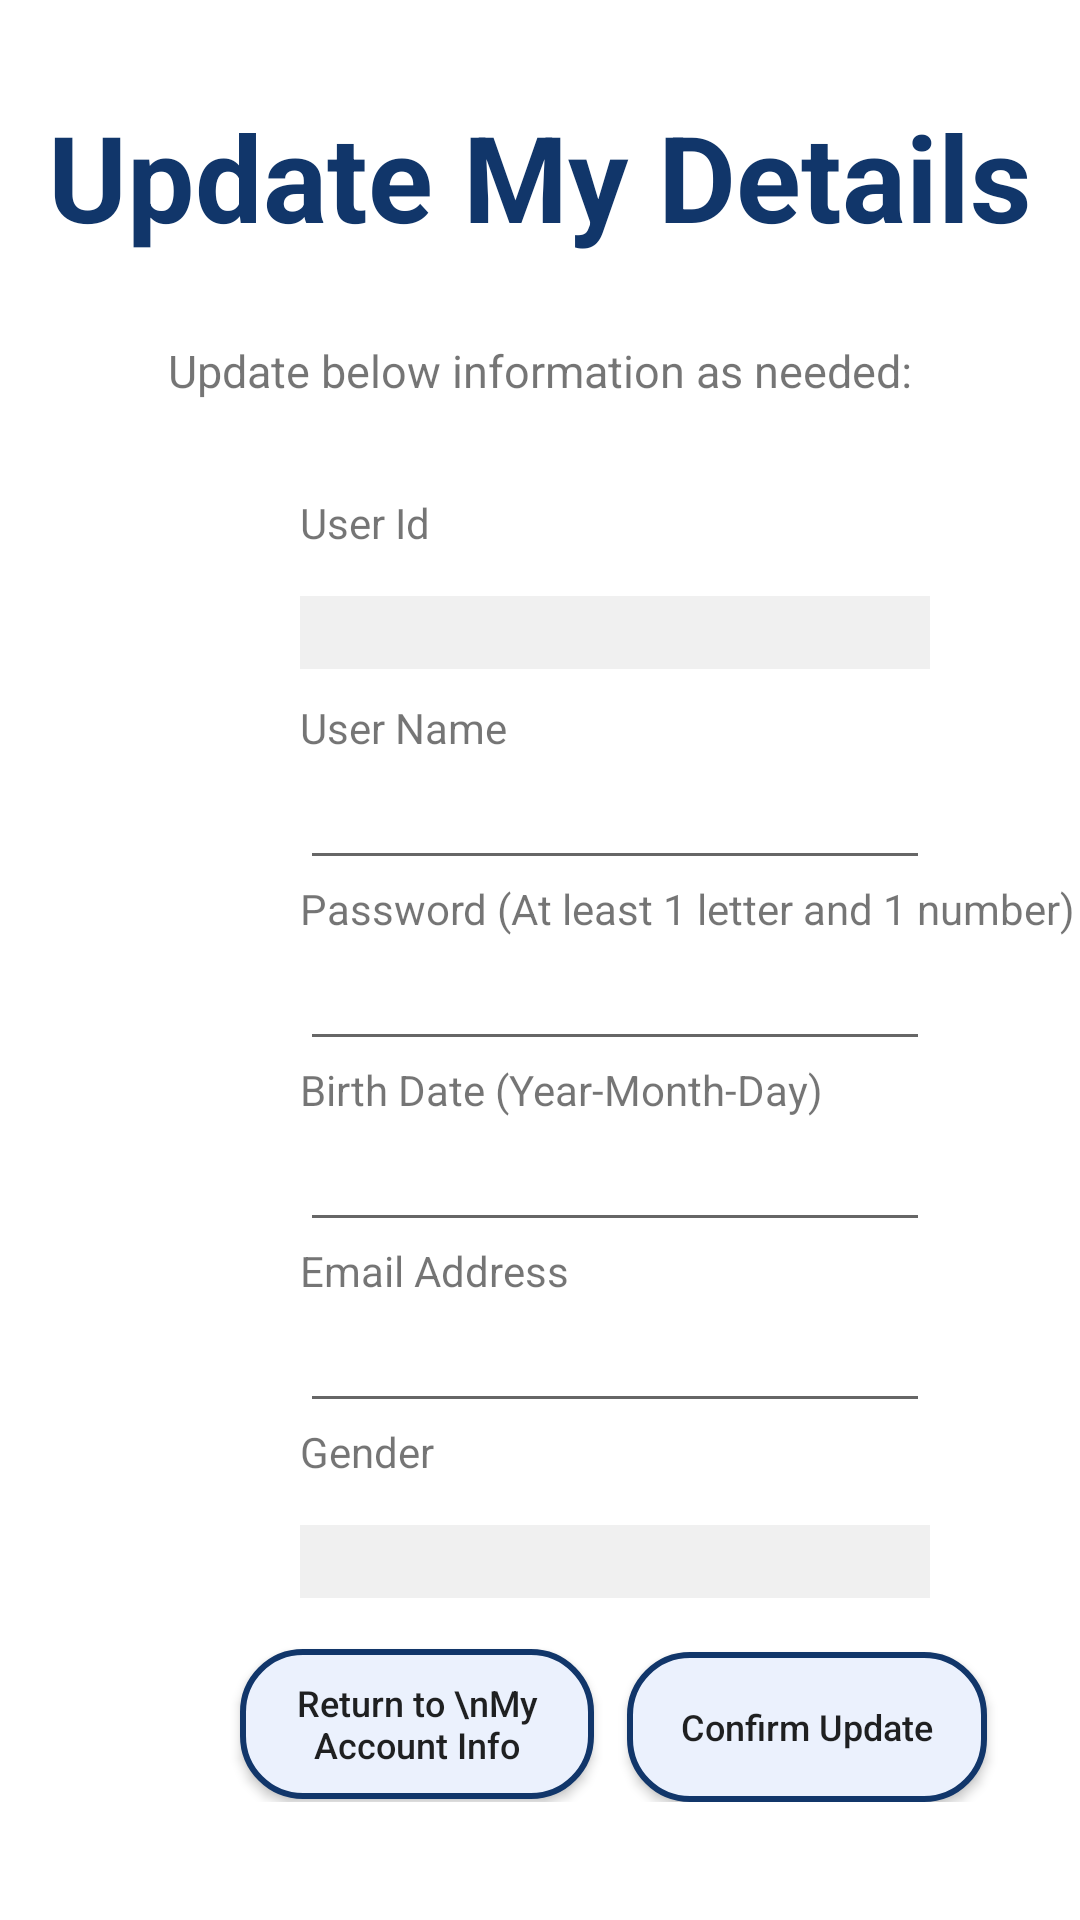

Reconstruct the res/layout file that produces this screen, plus the resources it refers to.
<!-- AndroidManifest.xml: application theme Theme.MyHealthApp -->
<!-- res/layout/activity_update_user.xml -->
<?xml version="1.0" encoding="utf-8"?>
<LinearLayout
    xmlns:android="http://schemas.android.com/apk/res/android"
    xmlns:app="http://schemas.android.com/apk/res-auto"
    xmlns:tools="http://schemas.android.com/tools"
    android:layout_width="match_parent"
    android:layout_height="match_parent"
    android:orientation="vertical"
    android:background="@color/appBg"
    tools:context=".UpdateUser">
    <TextView
        android:id="@+id/updateUserTextView"
        android:layout_width="match_parent"
        android:layout_height="wrap_content"
        android:layout_marginTop="32dp"
        android:gravity="center"
        android:textStyle="bold"
        android:textSize="40sp"
        android:textColor="@color/titleColor"
        android:textAllCaps="false"
        android:text="Update My Details"
        android:layout_marginBottom="16dp"/>

    <TextView
        android:id="@+id/updateUserDesTextView"
        android:layout_width="match_parent"
        android:layout_height="wrap_content"
        android:layout_marginTop="12dp"
        android:textSize="15sp"
        android:gravity="center"
        android:text="Update below information as needed:"
        android:layout_marginBottom="1dp"/>


    <TextView
        android:layout_width="wrap_content"
        android:layout_height="wrap_content"
        android:layout_marginTop="30dp"
        android:layout_marginLeft="100dp"
        android:text="User Id" />

    <EditText
        android:id="@+id/txtUserId"
        android:layout_width="wrap_content"
        android:layout_height="wrap_content"
        android:layout_marginLeft="100dp"
        android:ems="10"
        android:inputType="none"
        android:focusable="false"
        android:cursorVisible="false"
        android:layout_marginTop="15dp"
        android:background="#F0F0F0"

        />

    <TextView
        android:layout_width="wrap_content"
        android:layout_height="wrap_content"
        android:text="User Name"
        android:layout_marginTop="10dp"
        android:layout_marginLeft="100dp" />

    <EditText
        android:id="@+id/txtUserName"
        android:layout_width="wrap_content"
        android:layout_height="wrap_content"
        android:layout_marginLeft="100dp"
        android:ems="10" />

    <TextView
        android:layout_width="wrap_content"
        android:layout_height="wrap_content"
        android:text="Password (At least 1 letter and 1 number)"
        android:layout_marginLeft="100dp" />

    <EditText
        android:id="@+id/txtPassword"
        android:inputType="textPassword"
        android:layout_width="wrap_content"
        android:layout_height="wrap_content"
        android:layout_marginLeft="100dp"
        android:ems="10"
        android:onClick="onPasswordEditTextClick" />

    
    <TextView
        android:id="@+id/confirmPasswordLabel"
        android:layout_width="wrap_content"
        android:layout_height="wrap_content"
        android:text="Confirm Password"
        android:layout_marginLeft="100dp"
        android:visibility="gone" />

    
    <EditText
        android:id="@+id/txtPasswordConfirm"
        android:inputType="textPassword"
        android:layout_width="wrap_content"
        android:layout_height="wrap_content"
        android:layout_marginLeft="100dp"
        android:ems="10"
        android:visibility="gone" />

    <TextView
        android:layout_width="wrap_content"
        android:layout_height="wrap_content"
        android:text="Birth Date (Year-Month-Day)"
        android:layout_marginLeft="100dp" />

    <EditText
        android:id="@+id/txtBirthDate"
        android:layout_width="wrap_content"
        android:layout_height="wrap_content"
        android:layout_marginLeft="100dp"
        android:ems="10" />


    <TextView
        android:layout_width="wrap_content"
        android:layout_height="wrap_content"
        android:text="Email Address"
        android:layout_marginLeft="100dp" />


    <EditText
        android:id="@+id/txtEmail"
        android:layout_width="wrap_content"
        android:layout_height="wrap_content"
        android:layout_marginLeft="100dp"
        android:ems="10" />

    <TextView
        android:layout_width="wrap_content"
        android:layout_height="wrap_content"
        android:text="Gender"
        android:layout_marginLeft="100dp" />


    <EditText
        android:id="@+id/txtGender"
        android:layout_width="wrap_content"
        android:layout_height="wrap_content"
        android:layout_marginLeft="100dp"
        android:ems="10"
        android:inputType="none"
        android:focusable="false"
        android:layout_marginTop="15dp"
        android:background="#F0F0F0"
        android:cursorVisible="false"/>

    <LinearLayout
        android:layout_width="match_parent"
        android:layout_height="wrap_content"
        android:orientation="horizontal"
        android:layout_marginTop="10dp">

        <Button
            android:id="@+id/btnReturn"
            android:layout_width="118dp"
            android:layout_height="50dp"
            android:text="Return to \nMy Account Info"
            android:textSize="12dp"
            android:textAllCaps="false"
            android:background="@drawable/btn_bg"
            android:layout_marginTop="0dp"
            android:layout_marginLeft="80dp"
            android:layout_marginRight="10dp"/>

        <Button
            android:id="@+id/btnUpdate"
            android:layout_width="120dp"
            android:layout_height="50dp"
            android:textSize="12dp"
            android:textAllCaps="false"
            android:background="@drawable/btn_bg"
            android:layout_marginTop="8dp"
            android:layout_marginLeft="1dp"
            android:text="Confirm Update"/>

    </LinearLayout>



</LinearLayout>
<!-- resources referenced by this layout -->
<resources>
  <color name="appBg">#FFFFFFFF</color>
  <color name="titleColor">#11366A</color>
  <!-- drawable btn_bg (drawable) -->
  <?xml version="1.0" encoding="utf-8"?>
  <selector xmlns:android="http://schemas.android.com/apk/res/android">
      <item>
          <shape android:shape="rectangle">
              <corners android:radius="20dp"/>
              <stroke android:color="@color/dark_blue" android:width="2dp"/>
              <solid android:color="@color/light_blue"/>
          </shape>
      </item>
  </selector>
  <style name="Theme.MyHealthApp" parent="Base.Theme.MyHealthApp" />
  <color name="dark_blue">#11366A</color>
  <color name="light_blue">#EBF1FD</color>
  <style name="Base.Theme.MyHealthApp" parent="Theme.MaterialComponents.DayNight.NoActionBar.Bridge">
          
          
      </style>
</resources>
